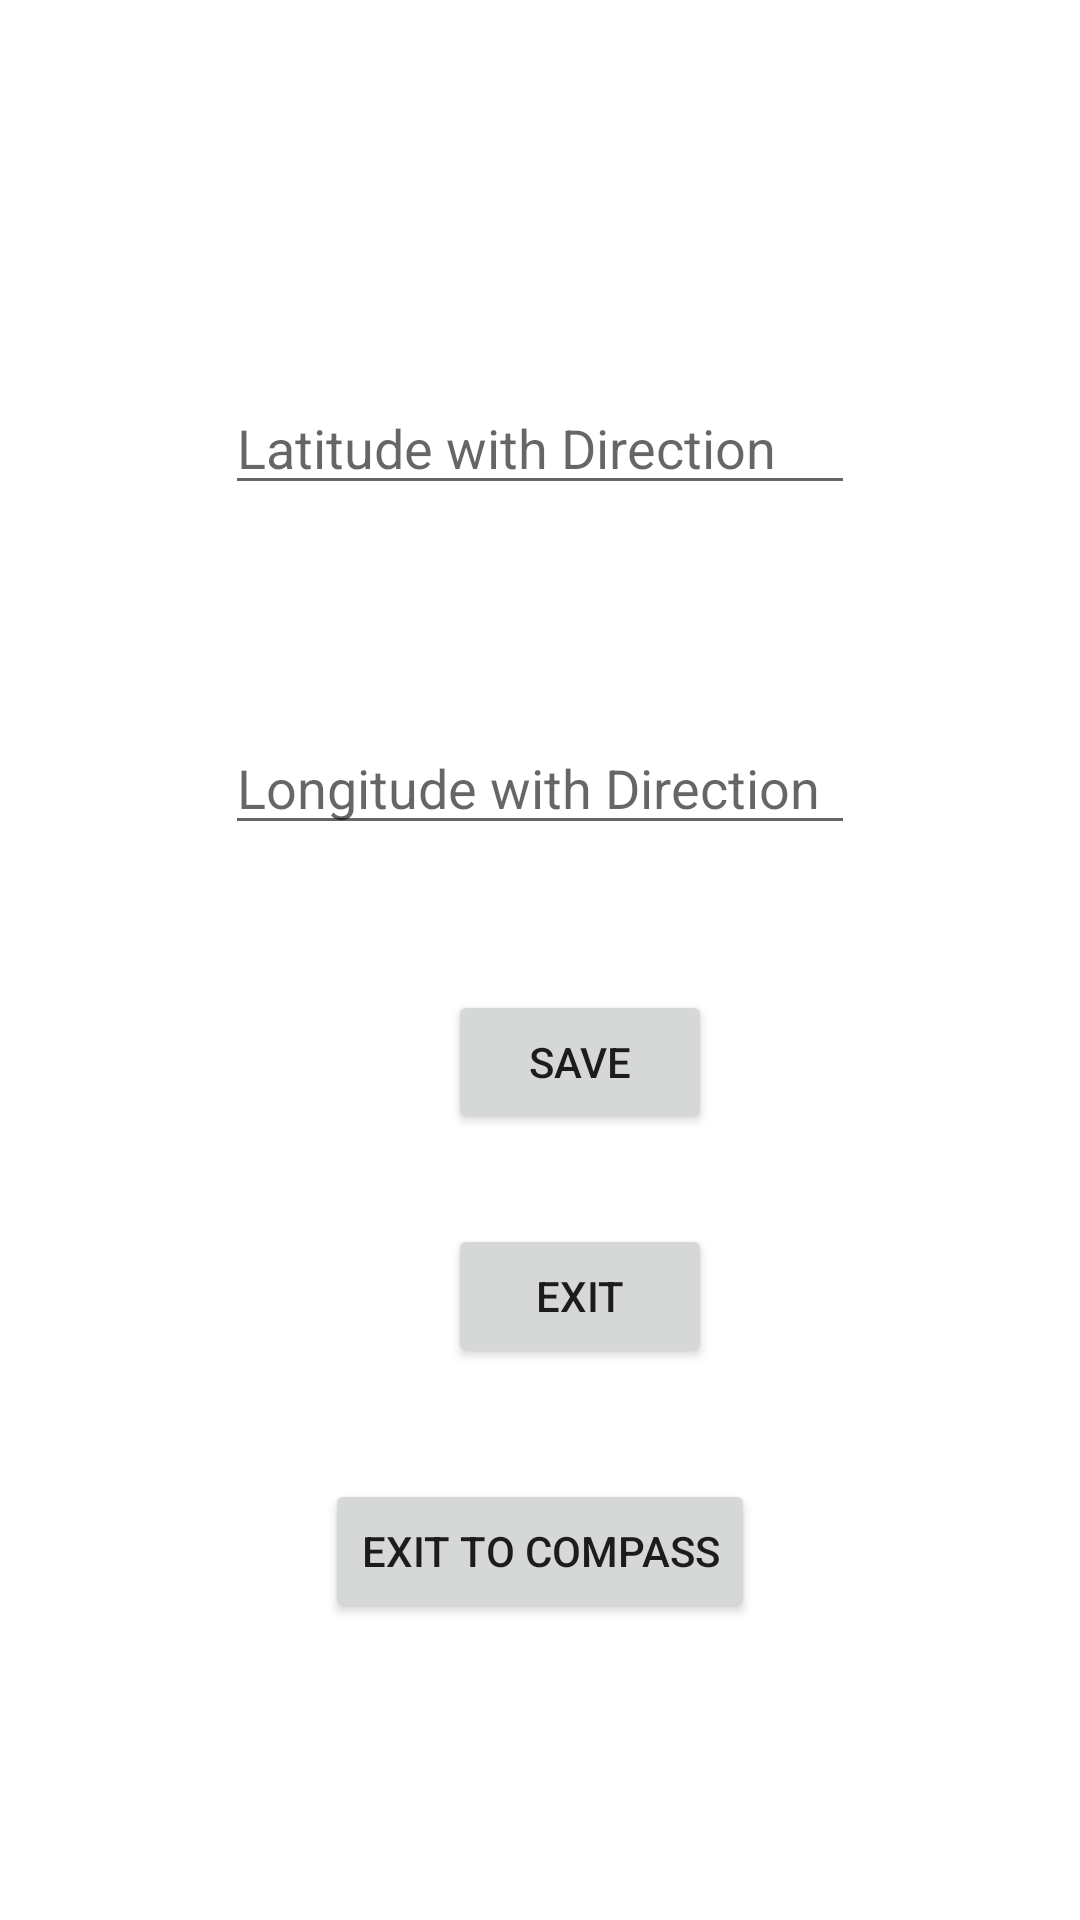

Here is an Android app screen rendered from its layout file. Give the layout XML and the strings, colors and styles it references.
<!-- AndroidManifest.xml: application theme Theme.Projects110 -->
<!-- res/layout/activity_home_location.xml -->
<?xml version="1.0" encoding="utf-8"?>
<androidx.constraintlayout.widget.ConstraintLayout xmlns:android="http://schemas.android.com/apk/res/android"
    xmlns:app="http://schemas.android.com/apk/res-auto"
    xmlns:tools="http://schemas.android.com/tools"
    android:layout_width="match_parent"
    android:layout_height="match_parent"
    tools:context=".HomeLocationActivity">

    <EditText
        android:id="@+id/ParentsLat"
        android:layout_width="wrap_content"
        android:layout_height="wrap_content"
        android:layout_marginTop="127dp"
        android:ems="10"
        android:hint="Latitude with Direction"
        android:textIsSelectable="true"
        android:inputType="textPersonName"
        android:text=""
        app:layout_constraintEnd_toEndOf="parent"
        app:layout_constraintStart_toStartOf="parent"
        app:layout_constraintTop_toTopOf="parent" />

    <EditText
        android:id="@+id/ParentsLong"
        android:layout_width="wrap_content"
        android:layout_height="wrap_content"
        android:layout_marginTop="72dp"
        android:ems="10"
        android:hint="Longitude with Direction"
        android:textIsSelectable="true"
        android:inputType="textPersonName"
        android:text=""
        app:layout_constraintStart_toStartOf="@+id/ParentsLat"
        app:layout_constraintTop_toBottomOf="@+id/ParentsLat" />

    <Button
        android:id="@+id/SaveParents"
        android:layout_width="wrap_content"
        android:layout_height="wrap_content"
        android:layout_marginStart="41dp"
        android:layout_marginBottom="262dp"
        android:onClick="onSavePClicked"
        android:text="Save"
        app:layout_constraintBottom_toBottomOf="parent"
        app:layout_constraintStart_toStartOf="@+id/ExitToHome" />

    <Button
        android:id="@+id/ExitToLocation"
        android:layout_width="wrap_content"
        android:layout_height="wrap_content"
        android:layout_marginTop="30dp"
        android:onClick="onExitPClicked"
        android:text="Exit"
        app:layout_constraintStart_toStartOf="@+id/SaveParents"
        app:layout_constraintTop_toBottomOf="@+id/SaveParents" />

    <Button
        android:id="@+id/ExitToHome"
        android:layout_width="wrap_content"
        android:layout_height="wrap_content"
        android:layout_marginTop="37dp"
        android:onClick="onBackHomeClicked"
        android:text="Exit to Compass"
        app:layout_constraintEnd_toEndOf="parent"
        app:layout_constraintStart_toStartOf="parent"
        app:layout_constraintTop_toBottomOf="@+id/ExitToLocation" />

</androidx.constraintlayout.widget.ConstraintLayout>
<!-- resources referenced by this layout -->
<resources>
  <style name="Theme.Projects110" parent="Theme.MaterialComponents.DayNight.DarkActionBar">
          
          <item name="colorPrimary">@color/purple_500</item>
          <item name="colorPrimaryVariant">@color/purple_700</item>
          <item name="colorOnPrimary">@color/white</item>
          
          <item name="colorSecondary">@color/teal_200</item>
          <item name="colorSecondaryVariant">@color/teal_700</item>
          <item name="colorOnSecondary">@color/black</item>
          
          <item name="android:statusBarColor">?attr/colorPrimaryVariant</item>
          
      </style>
  <!-- not gathered from this repository: default colours our renderer supplied (Android Studio template values) -->
  <color name="purple_500">#FF6200EE</color>
  <color name="purple_700">#FF3700B3</color>
  <color name="teal_200">#FF03DAC5</color>
  <color name="teal_700">#FF018786</color>
  <color name="black">#FF000000</color>
  <color name="white">#FFFFFFFF</color>
</resources>
